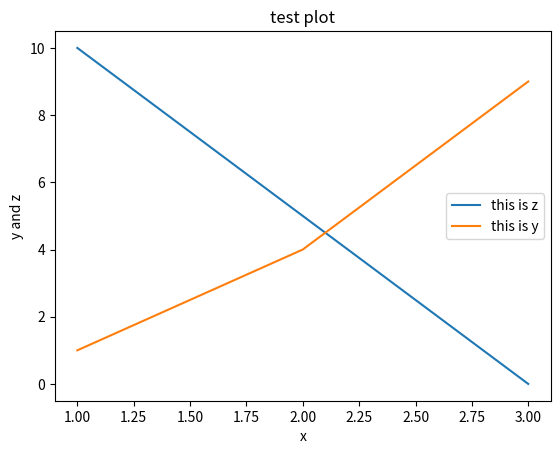

Write Python code to recreate this figure.
import numpy as np
import pandas as pd
from matplotlib import pyplot as plt


# Basics of plotting
x = [1, 2, 3]
y = [1, 4, 9]
z = [10, 5, 0]

plt.plot(x,z)
plt.plot(x,y)

plt.title("test plot")
plt.xlabel("x")
plt.ylabel("y and z")

plt.legend(["this is z", "this is y"])
plt.show()

